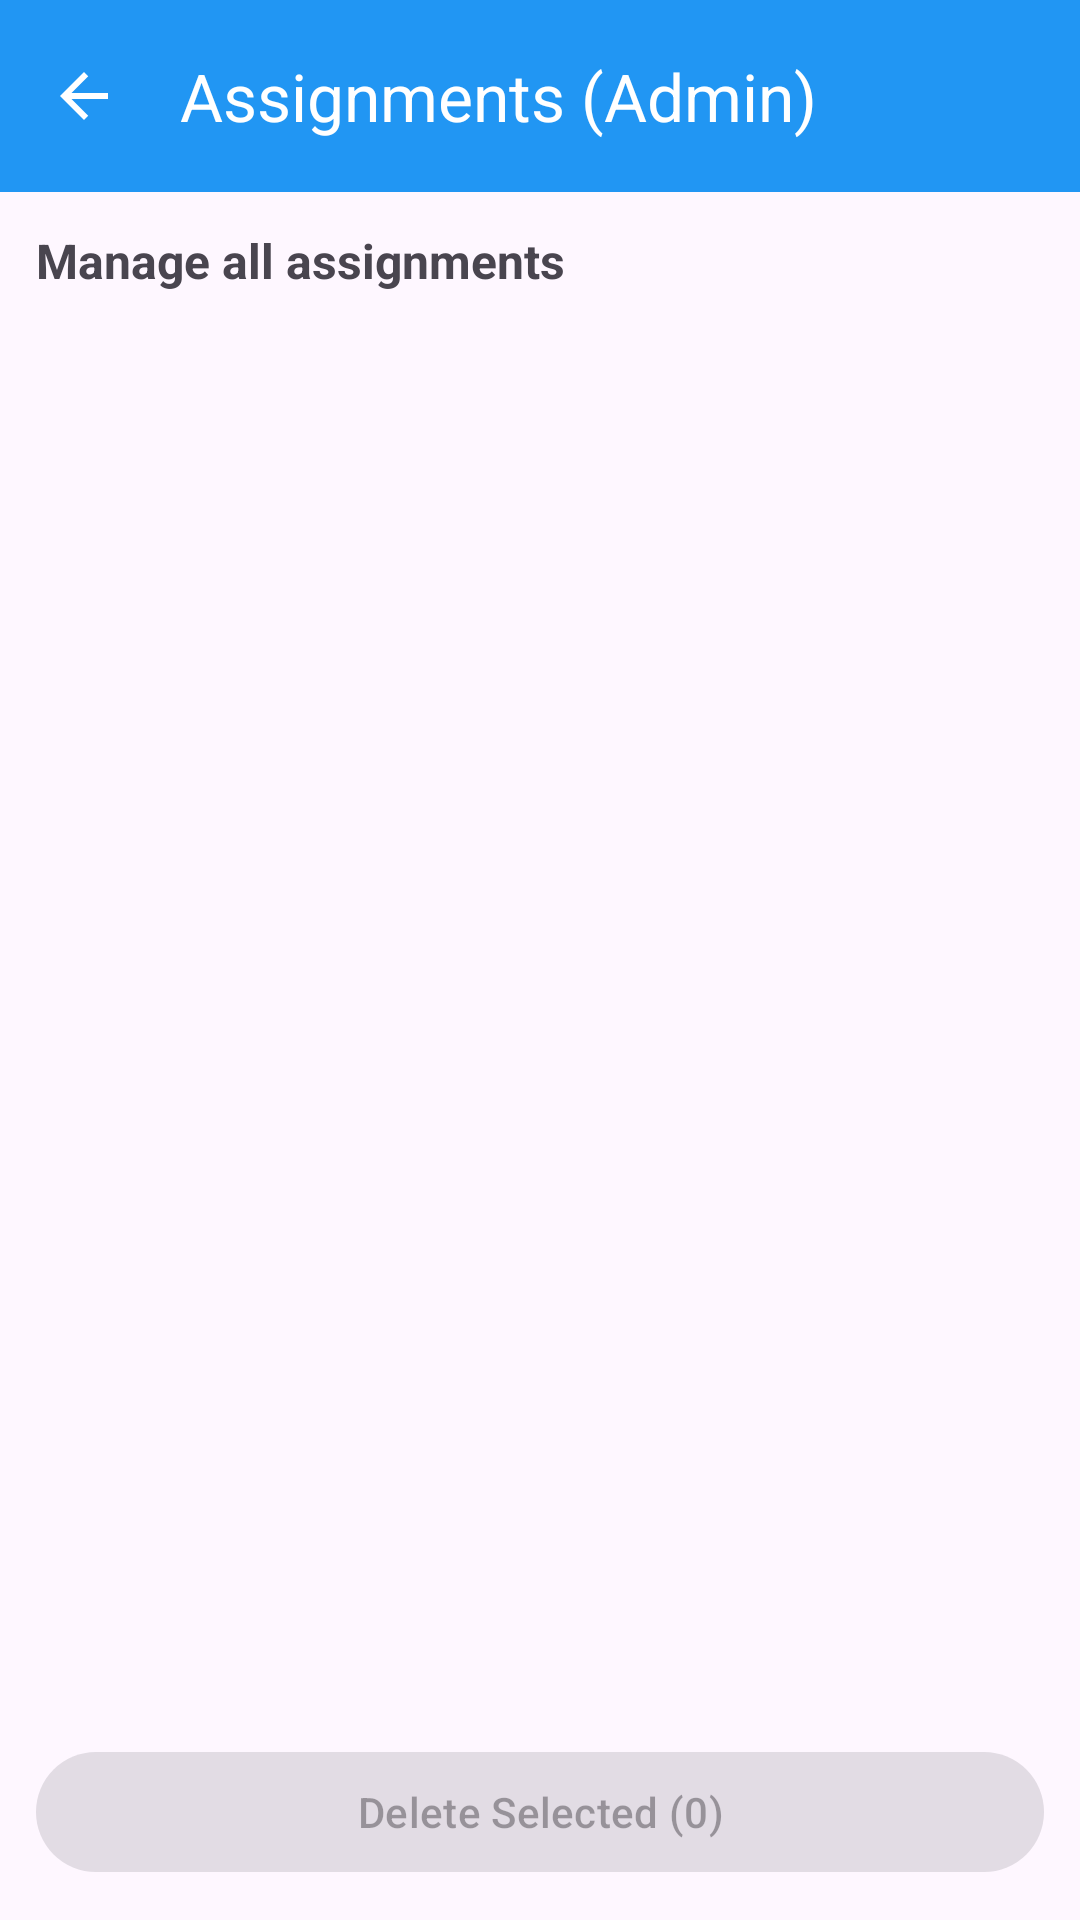

This screen was rendered from an Android layout file. Write that file and the resources it references.
<!-- AndroidManifest.xml: application theme Theme.CampusSync -->
<!-- res/layout/activity_admin_assignments.xml -->
<?xml version="1.0" encoding="utf-8"?>

<androidx.coordinatorlayout.widget.CoordinatorLayout xmlns:android="http://schemas.android.com/apk/res/android"
    xmlns:app="http://schemas.android.com/apk/res-auto"
    xmlns:tools="http://schemas.android.com/tools"
    android:id="@+id/root_admin_assignments"
    android:layout_width="match_parent"
    android:layout_height="match_parent"
    tools:context=".assignment.AdminAssignmentsActivity">

    <com.google.android.material.appbar.MaterialToolbar
        android:id="@+id/toolbar_admin_assignments"
        android:layout_width="match_parent"
        android:layout_height="wrap_content"
        android:background="?attr/colorPrimary"
        android:theme="@style/ThemeOverlay.Material3.Dark.ActionBar"
        app:title="Assignments (Admin)"
        app:navigationIcon="@drawable/ic_arrow_back" />

    <LinearLayout
        android:id="@+id/container_admin"
        android:layout_width="match_parent"
        android:layout_height="match_parent"
        android:orientation="vertical"
        android:padding="12dp"
        android:layout_marginTop="?attr/actionBarSize"
        app:layout_behavior="@string/appbar_scrolling_view_behavior">

        
        <LinearLayout
            android:layout_width="match_parent"
            android:layout_height="wrap_content"
            android:orientation="horizontal">

            <TextView
                android:id="@+id/tv_admin_info"
                android:layout_width="0dp"
                android:layout_height="wrap_content"
                android:layout_weight="1"
                android:text="Manage all assignments"
                android:textStyle="bold"
                android:textSize="16sp" />

        </LinearLayout>

        <ProgressBar
            android:id="@+id/progress_admin_assignments"
            android:layout_width="wrap_content"
            android:layout_height="wrap_content"
            android:layout_gravity="center_horizontal"
            android:visibility="gone"
            android:layout_marginTop="4dp" />

        <TextView
            android:id="@+id/tv_admin_assignments_empty"
            android:layout_width="match_parent"
            android:layout_height="wrap_content"
            android:text="No assignments."
            android:gravity="center"
            android:padding="16dp"
            android:textSize="14sp"
            android:visibility="gone" />

        <androidx.recyclerview.widget.RecyclerView
            android:id="@+id/rv_admin_assignments"
            android:layout_width="match_parent"
            android:layout_height="0dp"
            android:layout_weight="1"
            tools:listitem="@layout/item_admin_assignment" />

        <com.google.android.material.button.MaterialButton
            android:id="@+id/btn_delete_selected"
            android:layout_width="match_parent"
            android:layout_height="wrap_content"
            android:text="Delete Selected (0)"
            android:layout_marginTop="8dp"
            android:enabled="false" />

    </LinearLayout>

</androidx.coordinatorlayout.widget.CoordinatorLayout>
<!-- res/layout/item_admin_assignment.xml (included above) -->
<?xml version="1.0" encoding="utf-8"?>

<com.google.android.material.card.MaterialCardView xmlns:android="http://schemas.android.com/apk/res/android"
    xmlns:app="http://schemas.android.com/apk/res-auto"
    android:id="@+id/card_admin_assignment"
    android:layout_width="match_parent"
    android:layout_height="wrap_content"
    android:layout_marginHorizontal="4dp"
    android:layout_marginVertical="6dp"
    app:cardElevation="2dp"
    app:cardCornerRadius="12dp"
    android:foreground="?attr/selectableItemBackground">

    <LinearLayout
        android:layout_width="match_parent"
        android:layout_height="wrap_content"
        android:orientation="vertical"
        android:padding="16dp">

        
        <LinearLayout
            android:layout_width="match_parent"
            android:layout_height="wrap_content"
            android:orientation="horizontal"
            android:gravity="center_vertical">

            <CheckBox
                android:id="@+id/cb_select"
                android:layout_width="wrap_content"
                android:layout_height="wrap_content"
                android:scaleX="0.9"
                android:scaleY="0.9" />

            <TextView
                android:id="@+id/tv_title"
                android:layout_width="0dp"
                android:layout_height="wrap_content"
                android:layout_weight="1"
                android:text="Java Assignment 1"
                android:textSize="18sp"
                android:textStyle="bold"
                android:layout_marginStart="12dp"
                android:maxLines="1"
                android:ellipsize="end" />

        </LinearLayout>

        
        <TextView
            android:id="@+id/tv_class_subject"
            android:layout_width="match_parent"
            android:layout_height="wrap_content"
            android:text="👥 Class: CSE-2 • Subject: JAVA"
            android:textSize="14sp"
            android:textStyle="normal"
            android:layout_marginTop="4dp"
            android:textColor="?attr/colorOnSurfaceVariant" />

        
        <TextView
            android:id="@+id/tv_due_date"
            android:layout_width="match_parent"
            android:layout_height="wrap_content"
            android:text="📅 Due: 31 Dec 2025, 11:59 PM"
            android:textSize="14sp"
            android:layout_marginTop="2dp"
            android:textColor="?attr/colorOnSurfaceVariant" />

        
        <TextView
            android:id="@+id/tv_status_summary"
            android:layout_width="match_parent"
            android:layout_height="wrap_content"
            android:text="📊 12 submissions | 8 graded | 4 pending"
            android:textSize="13sp"
            android:layout_marginTop="8dp"
            android:textColor="?attr/colorPrimary" />

        
        <TextView
            android:id="@+id/tv_question_indicator"
            android:layout_width="wrap_content"
            android:layout_height="wrap_content"
            android:text="📄 Q"
            android:textSize="12sp"
            android:textColor="@android:color/white"
            android:background="@drawable/bg_status_chip_success"
            android:paddingHorizontal="12dp"
            android:paddingVertical="6dp"
            android:layout_marginTop="4dp"
            android:layout_gravity="end"
            android:visibility="gone" />

    </LinearLayout>

</com.google.android.material.card.MaterialCardView>
<!-- resources referenced by this layout -->
<resources>
  <!-- drawable bg_status_chip_success (drawable) -->
  <?xml version="1.0" encoding="utf-8"?>
  
  <shape xmlns:android="http://schemas.android.com/apk/res/android">
      <solid android:color="#4CAF50"/>
      <corners android:radius="12dp"/>
  </shape>
  <!-- drawable ic_arrow_back (drawable) -->
  <vector xmlns:android="http://schemas.android.com/apk/res/android"
      android:width="24dp"
      android:height="24dp"
      android:viewportWidth="24"
      android:viewportHeight="24">
      <path
          android:fillColor="@android:color/white"
          android:pathData="M20,11H7.83l5.59-5.59L12,4l-8,8 8,8 1.41-1.41L7.83,13H20v-2z" />
  </vector>
  <style name="Theme.CampusSync" parent="Base.Theme.CampusSync" />
  <style name="Base.Theme.CampusSync" parent="Theme.Material3.DayNight.NoActionBar">
          
          "Theme.MaterialComponents.DayNight.NoActionBar"&gt;
          
          <item name="colorPrimary">#2196F3</item>
          <item name="colorPrimaryVariant">#1976D2</item>
          <item name="colorOnPrimary">#FFFFFF</item>
          
      </style>
</resources>
